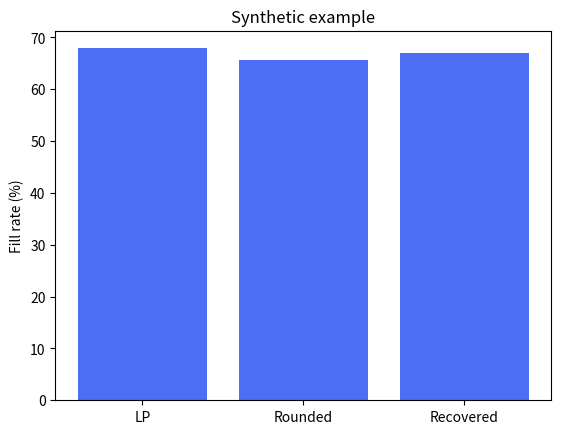

The script that saved this image:
"""Single-period production plan under scarce materials: LP -> MPQ rounding -> recovery.
Synthetic data (seeded), scipy HiGHS."""
import numpy as np
from scipy.optimize import linprog

rng = np.random.default_rng(3)
S, M = 20, 5
margin = rng.uniform(2, 10, S)
demand = rng.integers(300, 1500, S).astype(float)
mpq = rng.choice([50, 100, 200], S).astype(float)
bom = rng.uniform(0, 1, (M, S)) * (rng.random((M, S)) < 0.5)  # material units per product unit
avail = 0.45 * bom @ demand  # scarce: 45% of what full demand needs

res = linprog(-margin, A_ub=bom, b_ub=avail, bounds=list(zip([0] * S, demand)), method="highs")
lp = res.x

# MPQ rounding: floor to batch multiples (always material-feasible)
rounded = np.floor(lp / mpq) * mpq

# Recovery: spend leftover material on whole MPQ batches, best margin per scarce-material cost first
rec = rounded.copy()
price = bom.sum(axis=0) + 1e-9
for s in np.argsort(-margin / price):
    while rec[s] + mpq[s] <= demand[s] and np.all(bom @ rec + bom[:, s] * mpq[s] <= avail + 1e-9):
        rec[s] += mpq[s]


def fill(x):
    return x.sum() / demand.sum()


for name, x in [("LP relaxation", lp), ("after MPQ rounding", rounded), ("after recovery", rec)]:
    assert np.all(bom @ x <= avail + 1e-6) and np.all(x <= demand + 1e-6)
    print(f"{name:20s} fill {fill(x):6.1%}   margin {margin @ x:9.0f}")
assert fill(lp) >= fill(rec) >= fill(rounded)
assert np.all(rec % mpq == 0)

try:
    import matplotlib
    matplotlib.use("Agg")
    import matplotlib.pyplot as plt
    labels = ["LP", "Rounded", "Recovered"]
    plt.bar(labels, [fill(lp) * 100, fill(rounded) * 100, fill(rec) * 100], color="#4c6ef5")
    plt.ylabel("Fill rate (%)")
    plt.title("Synthetic example")
    plt.savefig("fill_rate.png", dpi=120, bbox_inches="tight")
except ImportError:
    pass
